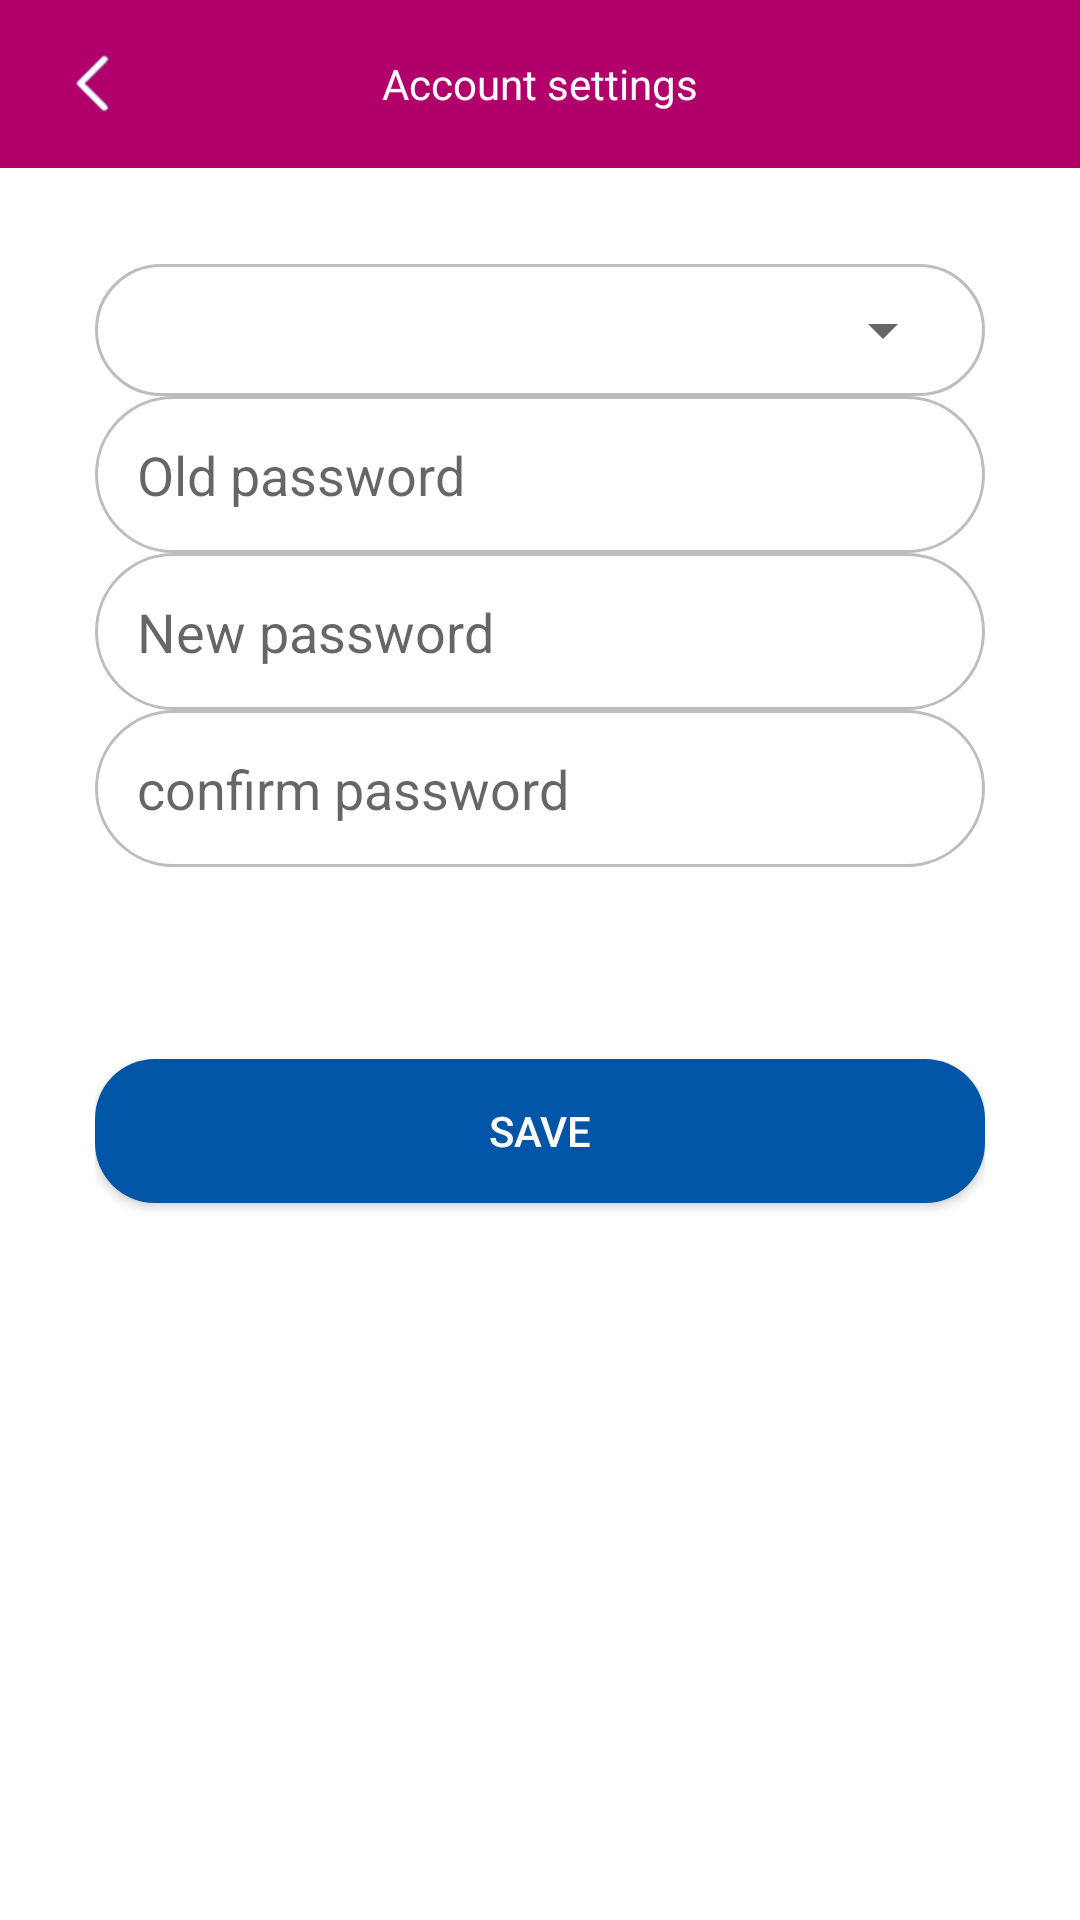

Write the Android layout XML for this screen, with the resource values it uses.
<!-- AndroidManifest.xml: application theme AppTheme -->
<!-- res/layout/activity_account_settings.xml -->
<?xml version="1.0" encoding="utf-8"?>
<layout xmlns:android="http://schemas.android.com/apk/res/android"
    xmlns:app="http://schemas.android.com/apk/res-auto"
    xmlns:tools="http://schemas.android.com/tools"
    >
    <LinearLayout android:layout_width="match_parent"
        android:layout_height="match_parent"
        android:orientation="vertical"
        tools:context="com.company.brand.alarousguide.Activities.EditProfileActivity">

        <android.support.design.widget.AppBarLayout
            android:layout_width="match_parent"
            android:layout_height="wrap_content">

            <android.support.v7.widget.Toolbar
                android:id="@+id/tb_toolBar"
                android:layout_width="match_parent"
                android:layout_height="wrap_content"
                android:background="#B10069">

                <TextView
                    android:id="@+id/title"
                    android:layout_width="wrap_content"
                    android:layout_height="wrap_content"
                    android:layout_gravity="center"
                    android:padding="5dp"
                    android:text="@string/title_activity_account_settings"
                    android:textColor="#FFF" />

                <ImageView
                    android:id="@+id/iv_back"
                    android:layout_width="30dp"
                    android:layout_height="30dp"
                    android:layout_gravity="left"
                    android:layout_marginLeft="15dp"
                    android:layout_marginRight="15dp"
                    android:contentDescription="@string/des"
                    android:src="@drawable/icon_back_arrow_english" />
            </android.support.v7.widget.Toolbar>
        </android.support.design.widget.AppBarLayout>
        <ScrollView
            android:background="@drawable/bg_defualt"
            android:padding="@dimen/place_autocomplete_button_padding"
            android:fillViewport="true"
            android:layout_width="match_parent"
            android:layout_height="match_parent">
            <LinearLayout
                android:background="#fff"
                android:layout_width="match_parent"
                android:layout_height="match_parent"
                android:padding="32dp"
                android:layout_gravity="center"
                android:orientation="vertical">
                <LinearLayout
                    android:layout_width="match_parent"
                    android:background="@drawable/border_silver"
                    android:layout_height="wrap_content"
                    android:padding="10dp"
                    android:layout_marginBottom="@dimen/place_autocomplete_prediction_primary_text"
                    >
                    <Spinner
                        android:id="@+id/spinner_language"
                        android:layout_width="match_parent"
                        android:layout_height="wrap_content"
                        android:prompt="@string/country"
                        />
                </LinearLayout>
                <EditText
                    android:id="@+id/ET_oldPassword"
                    android:inputType="textPassword"
                    android:layout_width="match_parent"
                    android:layout_height="wrap_content"
                    android:background="@drawable/border_silver"
                    android:padding="14dp"
                    android:hint="@string/old_password"
                    android:lines="1"
                    android:singleLine="true"
                    android:layout_marginBottom="@dimen/place_autocomplete_prediction_primary_text"
                    />
                <EditText
                    android:id="@+id/ET_newPassword"
                    android:inputType="textPassword"
                    android:layout_width="match_parent"
                    android:layout_height="wrap_content"
                    android:background="@drawable/border_silver"
                    android:padding="14dp"
                    android:hint="@string/new_password"
                    android:lines="1"
                    android:singleLine="true"
                    android:layout_marginBottom="@dimen/place_autocomplete_prediction_primary_text"
                    />

                <EditText
                    android:id="@+id/ET_passwordConfirm"
                    android:inputType="textPassword"
                    android:layout_width="match_parent"
                    android:layout_height="wrap_content"
                    android:lines="1"
                    android:singleLine="true"
                    android:background="@drawable/border_silver"
                    android:padding="14dp"
                    android:hint="@string/confirm_password"
                    android:layout_marginBottom="64dp"
                    />
                <Button
                    android:id="@+id/BT_save"
                    android:layout_width="match_parent"
                    android:layout_height="wrap_content"
                    android:background="@drawable/button_blue"
                    android:padding="@dimen/place_autocomplete_button_padding"
                    android:text="@string/save"
                    android:textColor="@android:color/white"
                    android:layout_marginBottom="@dimen/place_autocomplete_prediction_primary_text"
                    />

            </LinearLayout>
        </ScrollView>
    </LinearLayout>
</layout>
<!-- resources referenced by this layout -->
<resources>
  <!-- drawable bg_defualt: png bitmap (drawable, 573222 bytes) -->
  <!-- drawable border_silver (drawable) -->
  <?xml version="1.0" encoding="utf-8"?>
  
  <shape xmlns:android="http://schemas.android.com/apk/res/android">
  
      <stroke android:color="#BDBDBD"
          android:width="1dp"></stroke>
      <corners android:radius="50dp"></corners>
  
  </shape>
  <!-- drawable button_blue (drawable) -->
  <?xml version="1.0" encoding="utf-8"?>
  
  <shape xmlns:android="http://schemas.android.com/apk/res/android">
  
      <solid android:color="#0055A6"></solid>
      <corners android:radius="20dp"></corners>
  
  
  </shape>
  <!-- drawable icon_back_arrow_english: png bitmap (drawable, 19776 bytes) -->
  <string name="confirm_password">confirm password</string>
  <string name="country">Country</string>
  <string name="des">Des</string>
  <string name="new_password">New password</string>
  <string name="old_password">Old password</string>
  <string name="save">Save</string>
  <string name="title_activity_account_settings">Account settings</string>
  <style name="AppTheme" parent="Theme.AppCompat.Light.DarkActionBar">
          
          <item name="colorPrimary">@color/colorPrimary</item>
          <item name="colorPrimaryDark">@color/colorPrimaryDark</item>
          <item name="colorAccent">@color/colorAccent</item>
      </style>
  <color name="colorPrimary">#B10069</color>
  <color name="colorPrimaryDark">#8b0052</color>
  <color name="colorAccent">#ffcc00</color>
</resources>
